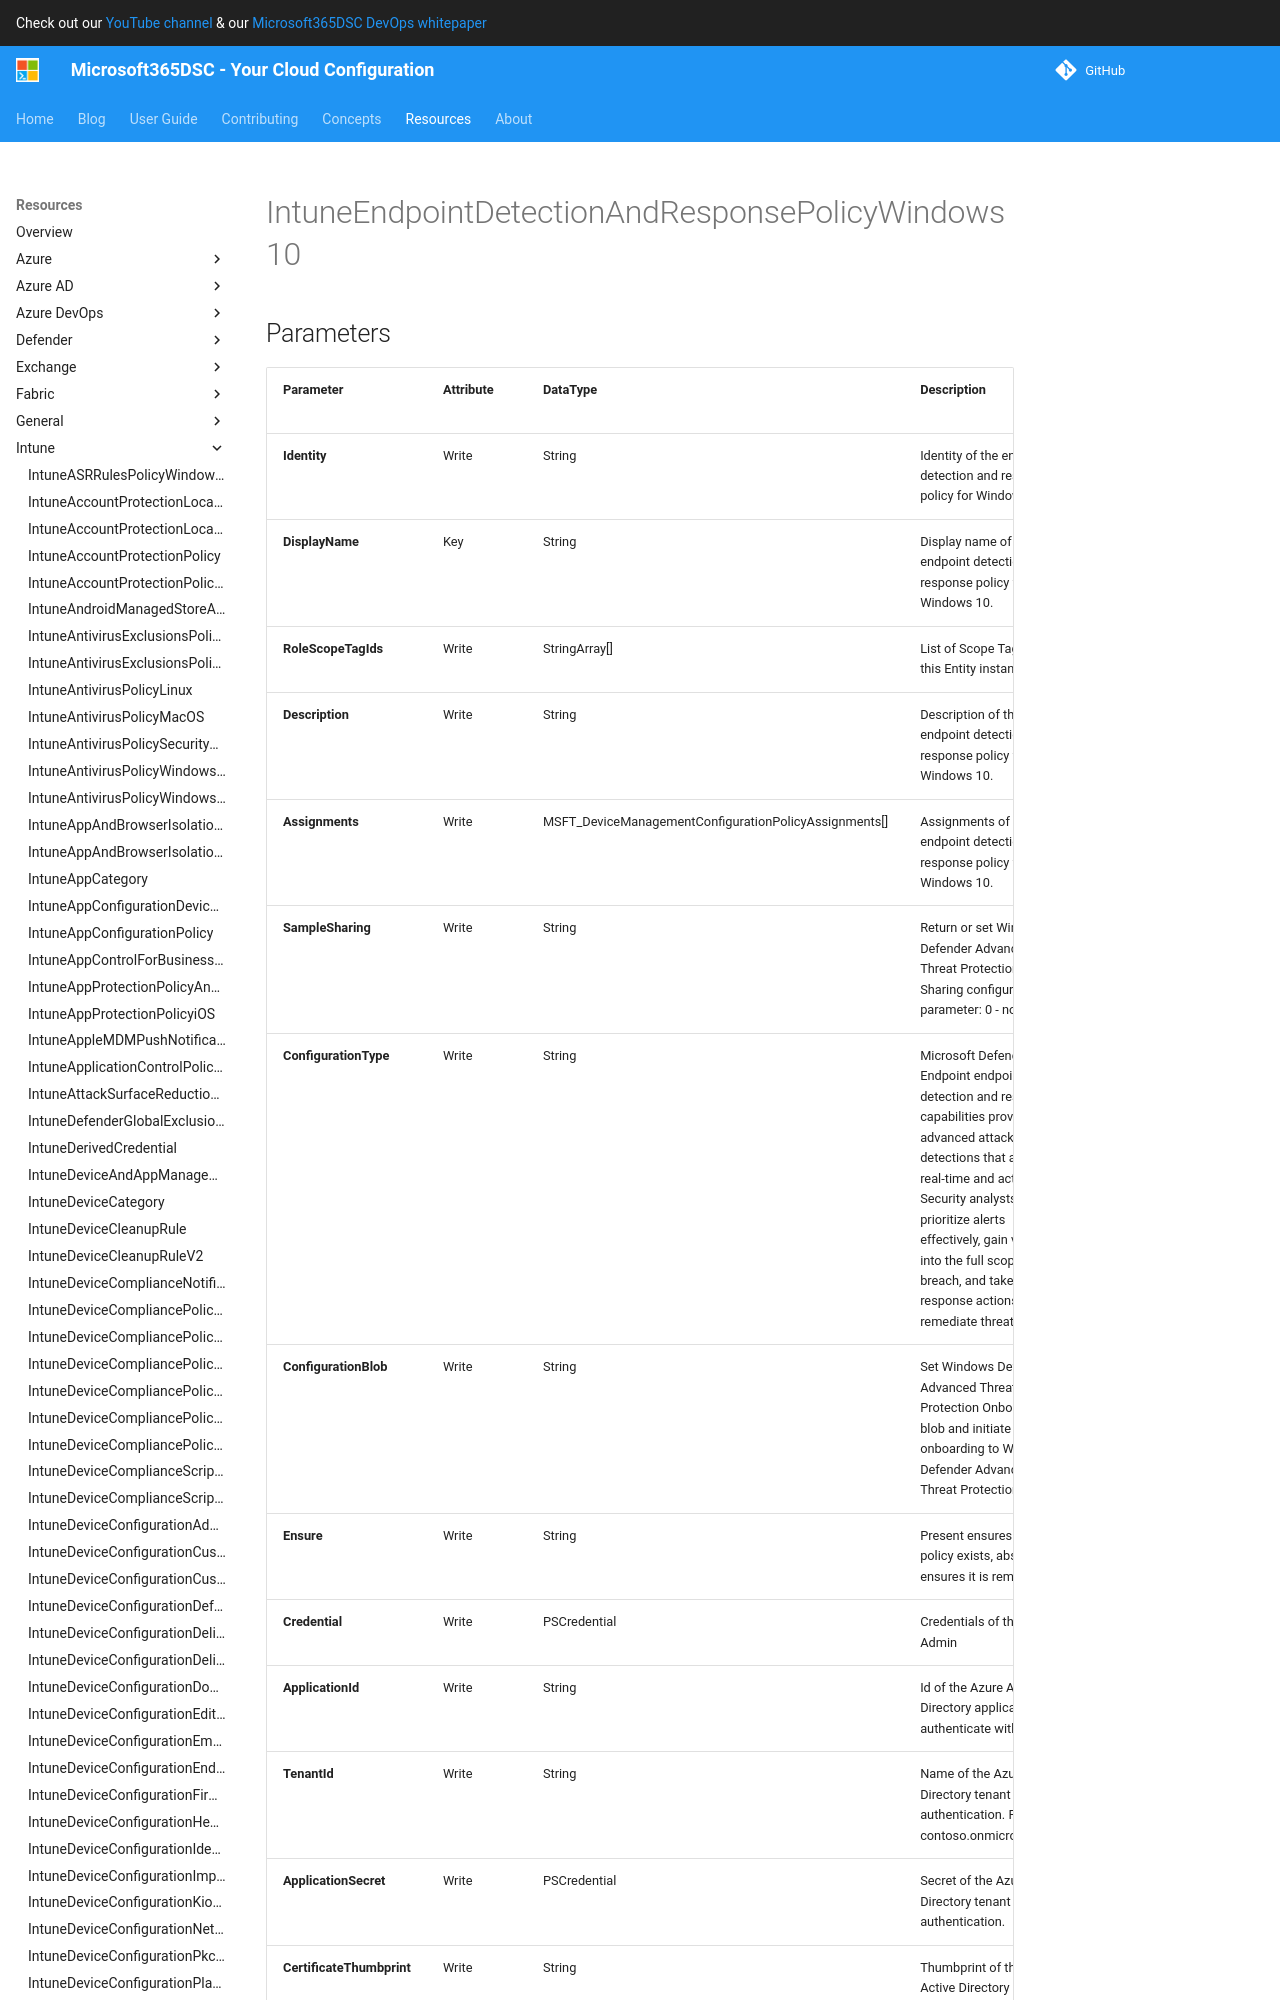

repository: microsoft/Microsoft365DSC · page: resources/intune/IntuneEndpointDetectionAndResponsePolicyWindows10/index.html · generator: mkdocs

# IntuneEndpointDetectionAndResponsePolicyWindows10

## Parameters

| Parameter | Attribute | DataType | Description | Allowed Values |
| --- | --- | --- | --- | --- |
| **Identity** | Write | String | Identity of the endpoint detection and response policy for Windows 10. | |
| **DisplayName** | Key | String | Display name of the endpoint detection and response policy for Windows 10. | |
| **RoleScopeTagIds** | Write | StringArray[] | List of Scope Tags for this Entity instance. | |
| **Description** | Write | String | Description of the endpoint detection and response policy for Windows 10. | |
| **Assignments** | Write | MSFT_DeviceManagementConfigurationPolicyAssignments[] | Assignments of the endpoint detection and response policy for Windows 10. | |
| **SampleSharing** | Write | String | Return or set Windows Defender Advanced Threat Protection Sample Sharing configuration parameter: 0 - none, 1 - All | `0`, `1` |
| **ConfigurationType** | Write | String | Microsoft Defender for Endpoint endpoint detection and response capabilities provide advanced attack detections that are near real-time and actionable. Security analysts can prioritize alerts effectively, gain visibility into the full scope of a breach, and take response actions to remediate threats. | `AutoFromConnector`, `Onboard`, `Offboard` |
| **ConfigurationBlob** | Write | String | Set Windows Defender Advanced Threat Protection Onboarding blob and initiate onboarding to Windows Defender Advanced Threat Protection | |
| **Ensure** | Write | String | Present ensures the policy exists, absent ensures it is removed | `Present`, `Absent` |
| **Credential** | Write | PSCredential | Credentials of the Intune Admin | |
| **ApplicationId** | Write | String | Id of the Azure Active Directory application to authenticate with. | |
| **TenantId** | Write | String | Name of the Azure Active Directory tenant used for authentication. Format contoso.onmicrosoft.com | |
| **ApplicationSe
